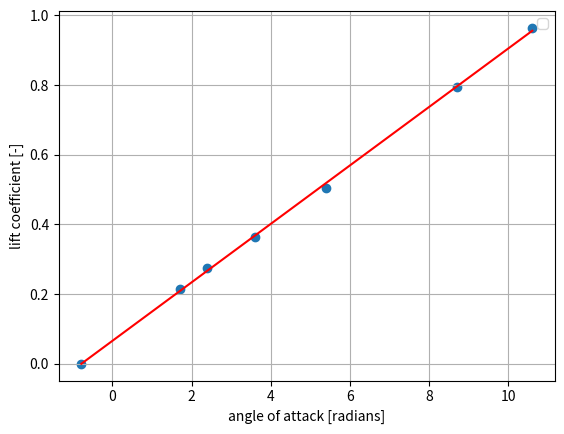

Reproduce this figure in Python.

import numpy as np
import scipy.io as sc
import math
import matplotlib.pyplot as plt
"""
#cl-cd series 1
mat1 = np.matrix([[7000,248,13.8,745,803,367,1.7],
                     [7000,221,11.8,641,687,400,2.5],
                     [6980,188,9.2,548,593,430,3.7],
                     [7000,162,7.8,456,502,470,5.5],
                     [7000,140,6.8,438,472,497,7.7],
                     [6980,120,5.8,456,507,515,10.6]])
#elevator trim curve
mat2 = np.matrix([[7120,162,5.5,-0.2,2.6,0,472,513,580,8.5],
                [7420,152,6.3,-0.7,2.6,-11,465,506,602,7.8],
                [7730,142,7.4,-1.2,	2.6,-29,462,500,626,6.5],
                [8020,133,8.6,-1.7,2.6,-37,456,494,644,5.8],
                [7390,172,4.6,0.1,2.6,17,471,512,671,8.2],
                [7130,182,4.1,0.5,2.6,36,476,516,681,9.2],
                [6780,192,3.5,0.7,2.6,58,483,523,700,10.5]])

#cg shift 
mat3 = np.matrix([[7240,165,5.2,0,2.8,0,471,511,735,8.0],
                    [7290,167,5.2,-0.7,2.8,-17,469,	511,773,8.2]])

#thrust computations from thrust.exe for first measurement series, in N
thrust = np.matrix([[3349.31, 3756.94],
                    [2821.05, 3133.59],
                    [2384.87, 2699.04],
                    [1876.38, 2208],
                    [1858.28, 2111.42],
                    [2104.39, 2495.74]])

#thrust computations from thrust.exe for second measurement series, in N
# non standardized
thrust2 = np.matrix([[1990.94, 2286.60],
                     [2005.42, 2306.69],
                     [2053.98, 2337.53],
                     [2073.09, 2358.38],
                     [1945.13, 2237.69],
                     [1917.62, 2198.03],
                     [1898.25, 2174.97]])

#thrust computations from thrust.exe for second measurement series, in N
# standardized
thrust2_s =np.matrix([[1346.94, 1346.94],
                      [1401.15, 1401.15],
                      [1460.50, 1460.50],
                      [1514.92, 1514.92],
                      [1318.04, 1318.04],
                      [1266.70, 1266.70],
                      [1211.88, 1211.88]])
"""
# paramters
W_empty = 9165*0.453592 #kg
blockfuel = 4050 #lbs
"""
masspas = np.array([90,102,80,83,94,84,74,79,103]) #kg
"""
#%%----------- REFERENCE DATA -------------------------

#cl-cd series 1
mat1 = np.matrix([[5010,249,1.7,798,813,360,12.5],
                  [5020,221,2.4,673,682,421,10.5],
                  [5020,192,3.6,561,579,447,8.8],
                  [5030,163,5.4,463,484,478,7.2],
                  [5020,130,8.7,443,467,532,6.0],
                  [5110,118,10.6,474,499,570,5.2]])
#elevator trim curve
mat2 = np.matrix([[6060,161,5.3,0.0,2.8,0,462,486,664,5.5],
                 [6350,150,6.3,-0.4,2.8,-23,458,482,694,4.5],
                 [6550,140,7.3,-0.9,2.8,-29,454,477,730,3.5],
                 [6880,130,8.5,-1.5,2.8,-46,449,473,755,2.5],
                 [6160,173,4.5,0.4,2.8,50,465,489,798,5.0],
                 [5810,179,4.1,0.6,2.8,40,472,496,825,6.2],
                 [5310,192,3.4,1.0,2.8,83,482,505,846,8.2]])

#cg shift 
mat3 = np.matrix([[5730,161,5.3,0.0,2.8,0.0,471,493,881,5.0],
                  [5790,161,5.3,-0.5,2.8,-30,468,490,910,5.0]])

#payload
masspas = np.array([95,92,74,66,61,75,78,68,86])    #kg

#thrust computations from thrust.exe for first measurement series, in N
thrust = np.matrix([[3643.31,3746.28],
                    [2981.71,3043.24],
                    [2387.31,2513.22],
                    [1849.27,2001.01],
                    [1870.85,2052.96],
                    [2181.51,2376.47]])

#thrust computations from thrust.exe for second measurement series, in N
# non standardized
thrust2 = np.matrix([[1902.21,2076.74],
                     [1944.49,2121.72],
                     [1979.24,2151.74],
                     [2013.76,2194.72],
                     [1872.26,2043.56],
                     [1873.10,2042.27],
                     [1850.74,2010.33]])


#%% data unit conversion
bf_kg = blockfuel*0.453592  #kg
#mat1 
h_mat1 = mat1[:,0]*0.3048           # m
IAS_mat1 = mat1[:,1]*0.514444       # m/s
TAT_mat1 = mat1[:,6]+273.15         #temperature
FFL_mat1 = mat1[:,3]* (1/7936.64)   # kg/s
FFR_mat1 = mat1[:,4]* (1/7936.64)   #kg/s
WF_mat1 = mat1[:,5]* 0.453592       #kg
WF_mat1_lbs = mat1[:,5]              #lbs needed for cg 
AOA_mat1 = mat1[:,2]                #degree  

#mat2
h_mat2 = mat2[:,0]*0.3048           # m
IAS_mat2 = mat2[:,1]*0.514444       # m/s
TAT_mat2 = mat2[:,9]+273.15         #KELVIN
DE_mat2 = mat2[:,3]                 #degrees
DETR_mat2 = mat2[:,4]               #degrees
Fe_mat2 = mat2[:,5]                 #N
FFL_mat2 = mat2[:,6]* (1/7936.64)   # kg/s
FFR_mat2 = mat2[:,7]* (1/7936.64)   #kg/s
WF_mat2 = mat2[:,8]* 0.453592       #kg
WF_mat2_lbs = mat2[:,8]              #lbs needed for cg 
AOA_mat2 = mat2[:,2]                #degrees 

#mat3
h_mat3 = mat3[:,0]*0.3048           # m
IAS_mat3 = mat3[:,1]*0.514444       # m/s
TAT_mat3 = mat3[:,9] +273.15        #KELVIN
DE_mat3 = mat3[:,3]                 #degrees
DETR_mat3 = mat3[:,4]               #degrees
Fe_mat3 = mat3[:,5]                 #N
FFL_mat3 = mat3[:,6]* (1/7936.64)   # kg/s
FFR_mat3 = mat3[:,7]* (1/7936.64)   #kg/s
WF_mat3 = mat3[:,8]* 0.453592       #kg
WF_mat3_lbs = mat3[:,8]             #lbs needed for cg 
AOA_mat3 = mat3[:,2]                #DEGREE  

#thrust
Tleft = thrust[:,0]                  # N
Tright = thrust[:,1]                 # N
Tleft2 = thrust2[:,0]                # N
Tright2 = thrust2[:,1]               # N
"""
Tleft2_s = thrust2_s[:,0]            # N
Tright2_s = thrust2_s[:,1]           # N
"""
#constants 
g0=9.81 #not needed for x cg calculation
S=30.00  #m^2
mf_s=0.048 #kg/sec, standard engine fuel flow per engine
c= 2.0569 #m, average chord
b= 15.911 #m, wing span
A= b**2 / S

rho0=1.225   #kg/m^3 
p0=101325    #N/m^2 = Pa
T0=288.15    #K
R=287.05     #gas constant, [m^2 / K*sec^2]
lamb=-0.0065 #lambda for ISA pressure calculations
gamma=1.4    #ratio specific heats
D_engine = 0.69    #diameter engine [m] average of range given in source: https://www.forecastinternational.com/archive/disp_pdf.cfm?DACH_RECNO=925
A_engine = ((D_engine)**2)     #area e5ngine [m^2]
Ws = 60500      #N, needed for  reduced airspeed & standardization
#%% Calibration

#convert indicated air speed to calibrated air speed, appendix A
def ias_cas(ias):
    cas = ias - 2*0.514444
    return cas

#convert inidcated mach number to calibrated mach number WHERE DO WE USE THIS??
def im_cm(im): 
    if im>0.4 and im<0.705:
        cm=im-0.007
    else: 
        cm=0
    return cm

#get pressure at altitude 
def pressure(hp):
    p=p0 * (1 + (lamb*hp)/T0) ** (- g0 / (lamb * hp))
    return p 

#calculated air density from perfect gas law
def density(p, T):
    rho = p / (R * T)
    return rho 

def mach(Vc, p):
    M=math.sqrt( (2/(gamma-1)) * ((1+ (p0/p)* ((1 + (gamma-1) / (2*gamma) * (rho0/p0 ) * Vc**2 )**(gamma/(gamma-1)) -1 ))**((gamma-1)/gamma)-1))
    return M

#corrected static air temperature for ram rise
def temperature(TAT, M):
    T = TAT / (1 + (gamma-1)/2 * M**2)    
    return T

#calculate true airspeed
def Vtrue(M, T):
    Vt=M*math.sqrt(gamma * R * T)
    return Vt
    
#equivalent airspeed
def Vequivalent(rho, Vt):
    Ve=Vt * math.sqrt(rho/rho0)
    return Ve

#drag curve
def drag(Tp, AOA):
    D =  Tp * math.cos(math.radians(AOA))   #CHECK IF ALPHA IS AOA -> must be radians!
    return D

# reduced velocity
def Vreduction(W, Ve):
    Vred = Ve * math.sqrt(Ws / W)  #Reduced airspeed
    return (Vred)

#%% OBTAIN FUEL MOMENT (FM) POLYNOMIAL FOR CG CALCULATIONS (NOTE: entire section is based on table E2 and is in lbs and inches)
FM_MOMENTS = [298.16, 591.18,879.08,1165.42,1448.40,1732.53,2014.80,2298.84,2581.92,2866.30,3150.18,3434.52,3718.52,4003.23,4287.76,4572.24,
               4856.56,5141.16,5425.64,5709.90,5994.04,6278.47,6562.82,6846.96,7131.00,7415.33,7699.60,7984.34,8269.06,8554.05,8839.04,9124.80,
               9410.62,9696.97,9983.40,10270.08,10556.84,10843.87,11131.00,11418.20,11705.50,11993.31,12281.18,12569.04,12856.86,13144.73,
               13432.48,13720.56,14008.46,14320.34] # ALL FUEL MOMENTS GIVEN
FM_MOMENTS = [i * 100 for i in FM_MOMENTS] # ALL FUEL MOMENTS * 100
FM_WEIGHTS = [100,200,300,400,500,600,700,800,900,1000,1100,1200,1300,1400,1500,1600,1700,1800,1900,2000,2100,2200,2300,2400,2500,2600,2700,2800,
              2900,3000,3100,3200,3300,3400,3500,3600,3700,3800,3900,4000,4100,4200,4300,4400,4500,4600,4700,4800,4900,5008,] #ALL FUEL MASSES
### OBTAINING POLYNOMIAL -> COPY THIS TO CG FUEL CALC
"""
plt.scatter(FM_WEIGHTS,FM_MOMENTS)
plt.xlabel('FM_WEIGHTS')
plt.ylabel('FM_MOMENTS')
plt.grid()
FMPOLY =np.polyfit(FM_WEIGHTS,FM_MOMENTS,1)
FMPOLY_t=np.poly1d(FMPOLY)
plt.plot(FM_WEIGHTS,FMPOLY_t(FM_WEIGHTS),"r-")
plt.title('FM_MOMENTS VS FM_WEIGHTS')
print("FM_y=%.6fx+%.6f"%(FMPOLY[0],FMPOLY[1])) 
##POLYNOMIAL SEEMS LINEAR ! CHECK THIS, OTHERWISE CHANGE ORDER
"""
#%% Center of gravity 
#unit conversions to SI
inc_m=0.0254
m_inc=1/0.0254
pound_kg=0.453592 
ft_m=0.3048
lbsin_kgm = 1/86.796166214519 # lbs inches to kg m

#change everything so that unit change xcg only happens at the end
masspas = np.array([95,92,74,66,61,75,78,86,68]) #kg
#passenger weights [kg]
WP1=masspas[0]
WP2=masspas[1]
WL1=masspas[3]
WR1=masspas[4]
WL2=masspas[5]
WR2=masspas[6]
WL3=masspas[7]
WR3=masspas[8]
WCO=masspas[2]
# passenger distances from tip [m]
x0=131*inc_m
x1=214*inc_m
x2=251*inc_m
x3=288*inc_m
xC=170*inc_m
# baggage distances (only use if necessary) [m] from tip
x_nose_b = 74*inc_m
x_aft1_b = 321*inc_m
x_aft1_b = 338*inc_m

W_payload =WP1+WP2+WL1+WR1+WL2+WR2+WL3+WR3+WCO  #[kg]

def centerofgravity(x3R, WF):
    #IMPORTANT READ BELOW:
    #ensure that all calculations are done for kg and meters not inches and lbs!!!
    #WF has to be an entry of the WF_MAT_LBS matrices,  not the [kg] ones!
    #empty weight
    ew_arm=291.65*inc_m # [m] mass balance report
    ew_moment=W_empty*ew_arm  # [kg m]
    xcg_BEM = 291.65*inc_m
    #payload 
    payload_moment=(WP1+WP2)*x0+(WL1+WR1)*x1+(WL2+WR2)*x2+(WL3)*x3+(WR3)*x3R+WCO*xC # [kg m]
    #ZFM CG
    xcg_ZFM = (payload_moment + ew_moment)/(W_payload + W_empty) # [m ]
    #fuel
    W_fuel_lbs= float(blockfuel - WF)            # [lbs]!!!
    W_fuel= float(blockfuel - WF)*pound_kg      #[kg]
    fuel_moment_lbs = 285.2562*W_fuel_lbs +989.5738 # polynomial obtained earlier (has to be changed manually)
    fuel_moment= fuel_moment_lbs*lbsin_kgm   #from lbs in to kg m , current unit [kg  m]
    #RAMP MASS(RM) CG
    xcg_RM = ((payload_moment + ew_moment+ fuel_moment)/(W_payload + W_empty+ W_fuel))
    return xcg_BEM, xcg_ZFM, xcg_RM
### plot of xcg rm change due to wf

xcgRM = []
WF_RM = []
for i in range(0,len(WF_mat1_lbs)):
    
    WF = float(WF_mat1_lbs[i])
    xcgs = centerofgravity(x3, WF)
    xcgRM1 = xcgs[2] 
    xcgRM.append(xcgRM1)
    WF_RM.append(WF)
"""
plt.figure(1)
plt.scatter(xcgRM, WF_RM)
plt.ylabel('WF [kg]')
plt.xlabel('xcg_RM from tip [m]')
plt.title('XCG_RM vs WF')
plt.grid()

### check whether ZFM xcg matches curve for fuel in wing
xcg1 = []
FUELinwing1 = []
for i in range(0,len(FM_WEIGHTS)):
    WF = float(FM_WEIGHTS[i])
    FUELinwing = float(blockfuel - WF)*pound_kg
    xcgs = centerofgravity(x3, WF)
    xcgRM1 = xcgs[2] 
    xcg1.append(xcgRM1)
    FUELinwing1.append(FUELinwing)
    
plt.figure(2)
plt.scatter(xcg1, FUELinwing1)
plt.scatter(xcgs[1], 0)
plt.ylabel('FUELinwing [kg]')
plt.xlabel('xcg_RM from tip [m]')
plt.title('XCG_RM vs FUELinwing')
plt.grid()
"""
# conclusion: slight discrepancy due to table E2: wing can never be totally empty!

#%% Measurement set 1 

def weight(WF):
    W=(W_empty+bf_kg+W_payload- WF )* g0
    return W

# Lift and drag coefficient
Cl_mat1_list=[]
Cd_mat1_list=[]
alpha=[]
Tp=[]

for i in range(0,len(Tleft)):
    Tprop=float(Tleft[i])+float(Tright[i])
    Tp.append(Tprop)
    

for i in range(0,len(IAS_mat1)):
    hp=float(h_mat1[i])
    ias=float(IAS_mat1[i])
    W=float(weight(WF_mat1[i]))
    cas=ias_cas(ias)
    Vc=cas
    p=pressure(hp)
    M=mach(Vc,p)
    TAT=float(TAT_mat1[i])
    T=temperature(TAT, M)
    rho=density(p, T)
    Vt=Vtrue(M, T)
    a1 = float(AOA_mat1[i])
    Tprop = float(Tp[i])
    D=drag(Tprop, a1)             
    
    alpha.append(a1)
    Cl = (2 * W) / (rho * (Vt ** 2) * S)              # Lift coefficient [-]
    Cd = (2 * D) / (rho * (Vt **2) * S)
    Cl_mat1_list.append(Cl)
    Cd_mat1_list.append(Cd)
   
#%% CL-alpha curve

#FIRST ORDER
#ROOT INSERTED
z=np.polyfit(alpha,Cl_mat1_list,1)
t=np.poly1d(z)
alphacl0 = -z[1]/z[0]
rootcl0 = 0
alphalist = np.linspace(alphacl0,float(max(AOA_mat1)),100)
CLA_CL = Cl_mat1_list.copy()
CLA_ALPHA = alpha.copy()
CLA_ALPHA.insert(0,alphacl0)
CLA_CL.insert(0,rootcl0)

plt.figure(1)
plt.scatter(CLA_ALPHA,CLA_CL)
plt.xlabel('angle of attack [radians]')
plt.ylabel('lift coefficient [-]')
plt.legend()
plt.grid()
plt.plot(CLA_ALPHA,t(CLA_ALPHA),"r-")
print("y=%.6fx+%.6f"%(z[0],z[1])) 
plt.show()

CLA_GRAD = z[0]
print("CLalpha = ",CLA_GRAD)
#%% Cd-alpha curve
"""
#SECOND ORDER
plt.figure(2)
plt.scatter(alpha,Cd_mat1_list)
plt.xlabel('angle of attack [degrees]')
plt.ylabel('drag coefficient [-]')
plt.title('DRAG - ALPHA')
plt.grid()
zz=np.polyfit(alpha,Cd_mat1_list,2)
tt=np.poly1d(zz)    
plt.plot(alphalist,tt(alphalist),"r-")
plt.legend()
plt.show()
"""
#%% Cl-Cd curve
#(HIGHER ORDER) 
#THE ROOT (CD0) IS FOUND BY FITTING A 4TH ORDER POLYNOMIAL 
#THEN THE ROOT IS ADDED AND A 3RD ORDER POLY IS FITTED ON THE RESULT
ROOTPOLY=np.polyfit(Cd_mat1_list[0:5],Cl_mat1_list[0:5],4)
ROOTt2=np.poly1d(ROOTPOLY)
t2root = np.real((np.roots(ROOTt2))[3])
CLCD_CL = Cl_mat1_list.copy()
CLCD_CD = Cd_mat1_list.copy()
CLCD_CL.insert(0,0)
CLCD_CD.insert(0,t2root)
"""
plt.figure(3)
plt.scatter(CLCD_CD, CLCD_CL)
plt.xlabel('drag coefficient [-]')
plt.ylabel('lift coefficient [-]')
plt.title('LIFT - DRAG')
plt.grid()
CDCL=np.polyfit(CLCD_CD[0:3],CLCD_CL[0:3],3)
t2=np.poly1d(CDCL)
cdlist = np.linspace(t2root,CLCD_CD[2],100)
CDCL_rest = np.polyfit(CLCD_CD[2:7],CLCD_CL[2:7],3)
t2_rest =np.poly1d(CDCL_rest)
cdlist_rest = np.linspace(CLCD_CD[2],CLCD_CD[6],100)
plt.plot(cdlist_rest,t2_rest(cdlist_rest),"r-")
plt.plot(cdlist,t2(cdlist),"r-")
plt.show()

print("CD0=", t2root)
"""

#%% Cl^2-Cd plot
#FIRST ORDER
Cl2_mat1_list=[]

for i in range(0, len(Cl_mat1_list)):

    Cl2=(float(Cl_mat1_list[i]))**2

    Cl2_mat1_list.append(Cl2)

#ROOT INSERTED
CL2CD=np.polyfit(Cl2_mat1_list, Cd_mat1_list,1)
t3=np.poly1d(CL2CD)
CL2CD_CL0 = -t3[0]/t3[1]
rootCL2CD0 = 0
CL2CD_CL2 = Cl2_mat1_list.copy()
CL2CD_CD = Cd_mat1_list.copy()
CL2CD_CL2.insert(0,CL2CD_CL0)
CL2CD_CD.insert(0,rootCL2CD0)
"""
plt.figure(4)
plt.scatter(CL2CD_CL2, CL2CD_CD)
plt.xlabel('lift coefficient^2 [-]')
plt.ylabel('drag coefficient [-]')
plt.title('LIFT^2 - DRAG')
plt.grid()
plt.plot(CL2CD_CL2,t3(CL2CD_CL2),"r-")
plt.show()
print('CL^2/CD line gradient =',t3[1])
"""
CL2CDGRAD = t3[1]


#%% Oswald efficiency factor
"""
#CD = CD0 + (CLa * alpha0) ** 2 / (math.pi * A * e) # Drag coefficient [-]
e = 1 / (math.pi * A * CL2CDGRAD)
print('oswald efficiency factor e =', e)
"""
#%% Code for center gravity shit

x3R1=x3          #m
x3R2=134*inc_m
WF1=WF_mat3[0]   #kg
WF2=WF_mat3[1]   #kg

sta_ref=261.45*inc_m     #to define center of gravity with respect to imaginary foward end MAC
xcg1=centerofgravity(x3R1, WF1)[2]-sta_ref
xcg2=centerofgravity(x3R2, WF2)[2]-sta_ref

delta_xcg=xcg2-xcg1   #this turns out negative, define xcg from MAC for it to become positive??  
print('center gravity 1', xcg1, 'm', xcg1*m_inc, 'inch')
print('center gravity 2', xcg2, 'm', xcg2*m_inc, 'inch')
print('change center gravity', delta_xcg, 'm')   


#%% Elevator effectiveness

def elevatoreffectiveness():
    delta_e1 = DE_mat3[0]
    delta_e2 = DE_mat3[1]
    delta_e = delta_e2-delta_e1
    delta_e_rad = np.radians(delta_e)
    W3=float(weight(WF_mat3[0]))    # WHICH MEASUREMENT OF THE TWO FOR USED FUEL TO USE HERE?
    
    hp3=float(h_mat3[0])            # TAKE AVERAGE OF BOTH VALUES OR ASSUME ONE?
    ias3=float(IAS_mat3[0])
    cas3=ias_cas(ias3)
    Vc3=cas3
    p3=pressure(hp3)
    M3=mach(Vc3,p3)
    TAT3=float(TAT_mat3[0])
    T3=temperature(TAT3, M3)
    rho3=density(p3, T3)
    Vt3=Vtrue(M3, T3)
    
    Cm_delta= - (1/ delta_e_rad) * (W3 / (0.5*rho3*(Vt3**2)*S)) *(delta_xcg / c)
    
    return Cm_delta, delta_e_rad

elevator_effectiveness=elevatoreffectiveness()[0]
delta=elevatoreffectiveness()[1]
print(delta)
print('elevator effectivenenss [-] = ', elevator_effectiveness)

#%% cm alpha

Cmdelta = elevator_effectiveness
alpha2 = []
De2 = []
for i in range(0,len(AOA_mat2)):
    alpha2.append(float(AOA_mat2[i]))
    De2.append(float(DE_mat2[i]))

DE_A = np.polyfit(alpha2,De2, 1)
u = np.poly1d(DE_A)
de_da = u[1]
"""""
plt.figure(6)
plt.scatter(alpha2,De2)
plt.show()
"""
Cmalpha = - Cmdelta * de_da
print('Cm alpha = ', Cmalpha)
Cm0 = 0.0297 # obtained from appendix B
"""
#%% Cm elevator equal
# C_N = C_L (Assummed to be equal)
# 
C_N = CLA_GRAD
CM_TC = -0.0064  #obtained from appendix B
Tp2=[]
for i in range(0,len(Tleft2)):
    Tprop2=float(Tleft2[i])+float(Tright2[i])
    Tp2.append(Tprop2)
    
Tp2_s=[]
for i in range(0,len(Tleft2_s)):
    Tprop2_s=float(Tleft2_s[i])+float(Tright2_s[i])
    Tp2_s.append(Tprop2_s)


delta_redlist = []
Vred2list = []
Fstlist = []
for i in range(0,len(IAS_mat2)):
    hp2=float(h_mat2[i])
    ias2=float(IAS_mat2[i])
    W2=float(weight(WF_mat2[i]))
    cas2=ias_cas(ias2)
    Vc2=cas2
    p2=pressure(hp2)
    M2=mach(Vc2,p2)
    TAT2=float(TAT_mat2[i])
    T2=temperature(TAT2, M2)
    rho2=density(p2, T2)
    Vt2=Vtrue(M2, T2)
    Veq2 = Vequivalent(rho2, Vt2)
    Vred2 = Vreduction(W2, Veq2)
    Tp22 = float(Tp2[i])
    Tp22_s = float(Tp2_s[i])
    T_c = (2*Tp22)/(rho0*A_engine*(Veq2**2))
    T_cs = (2*Tp22_s)/(rho2*A_engine*(Vred2**2))
    delta_eq_meas = float(DE_mat2[i])
    delta_red = delta_eq_meas - (1/Cmdelta)*CM_TC*(T_cs-T_c)
    delta_redlist.append(float(delta_red))
    Vred2list.append(float(Vred2))
    Fe = float(Fe_mat2[i])
    Fst = Fe * (Ws/W2)
    Fstlist.append(float(Fst))


deltaveq = np.polyfit(Vred2list,np.radians(delta_redlist),2)
dveq = np.poly1d(deltaveq)
FeVeq =np.polyfit(Vred2list,Fstlist,2)
Fveq = np.poly1d(FeVeq)
vlist = np.linspace(min(Vred2list),max(Vred2list),100)
plt.figure(7)
plt.scatter(Vred2list, np.radians(delta_redlist))
plt.grid()
plt.xlabel('Reduced velocity [m/s]')
plt.ylabel('Reduced elevator deflection [m]')
plt.plot(vlist,dveq(vlist),"r-")
plt.gca().invert_yaxis()
plt.title('Reduced velocity [m/s] vs. Reduced elevator deflection [m]')
plt.show()

plt.figure(8)
plt.scatter(Vred2list, Fstlist)
plt.xlabel('Reduced velocity [m/s]')
plt.ylabel('Elevator force [N]')
plt.gca().invert_yaxis()
plt.plot(vlist,Fveq(vlist),"r-")
plt.title('Reduced velocity [m/s] vs. Elevator force [N]')
plt.grid()
plt.show()
"""
